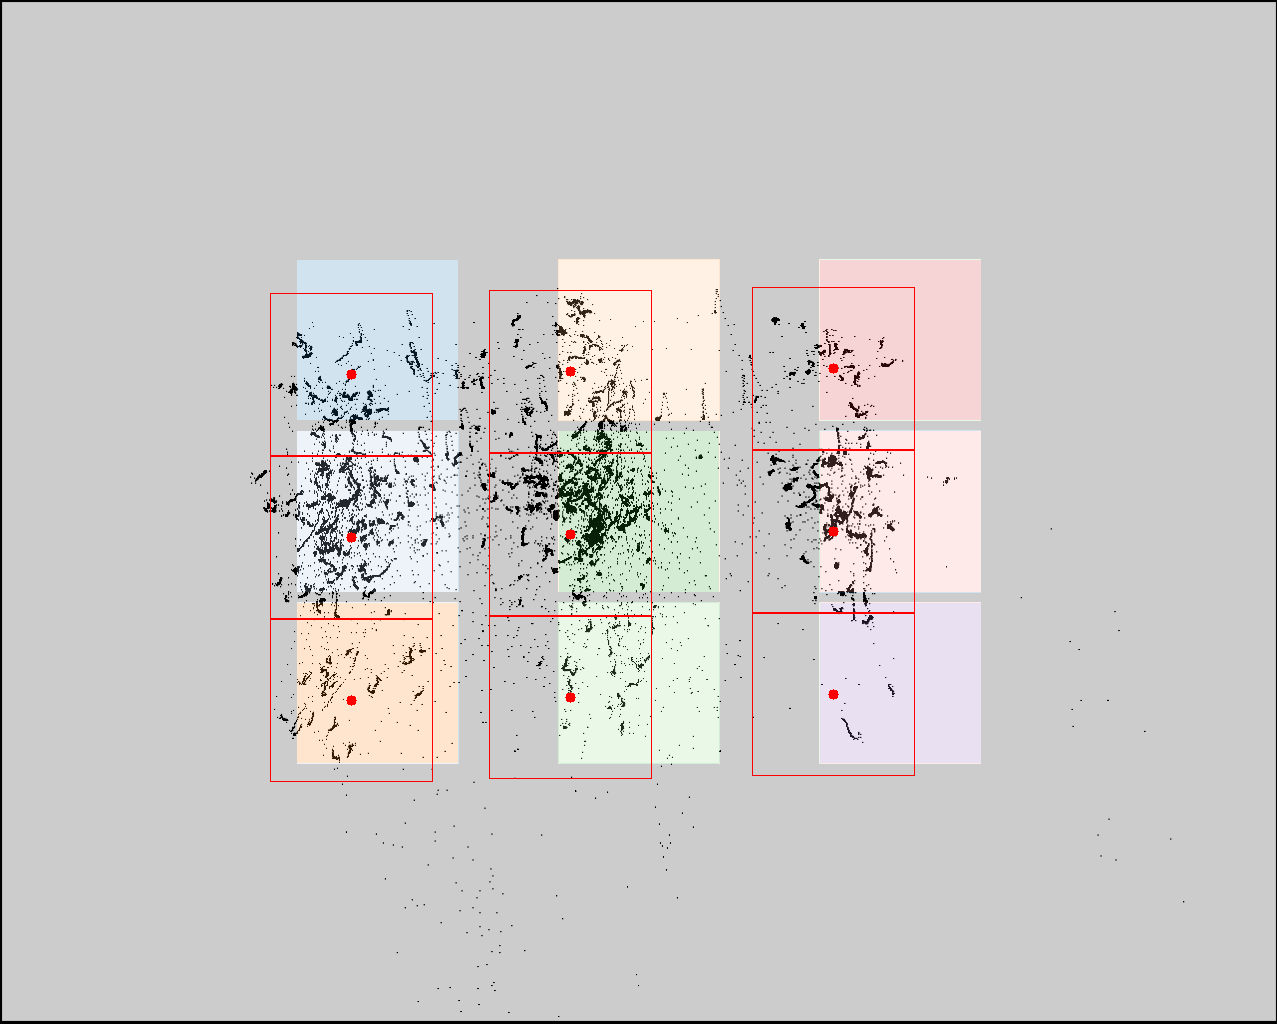

The table this chart was drawn from, first rows:
click0, click1, click2, click3, click4, click5, click6, click7, click8
351, 351, 351, 570, 570, 570, 833, 833, 833
374, 537, 700, 371, 534, 697, 368, 531, 694
